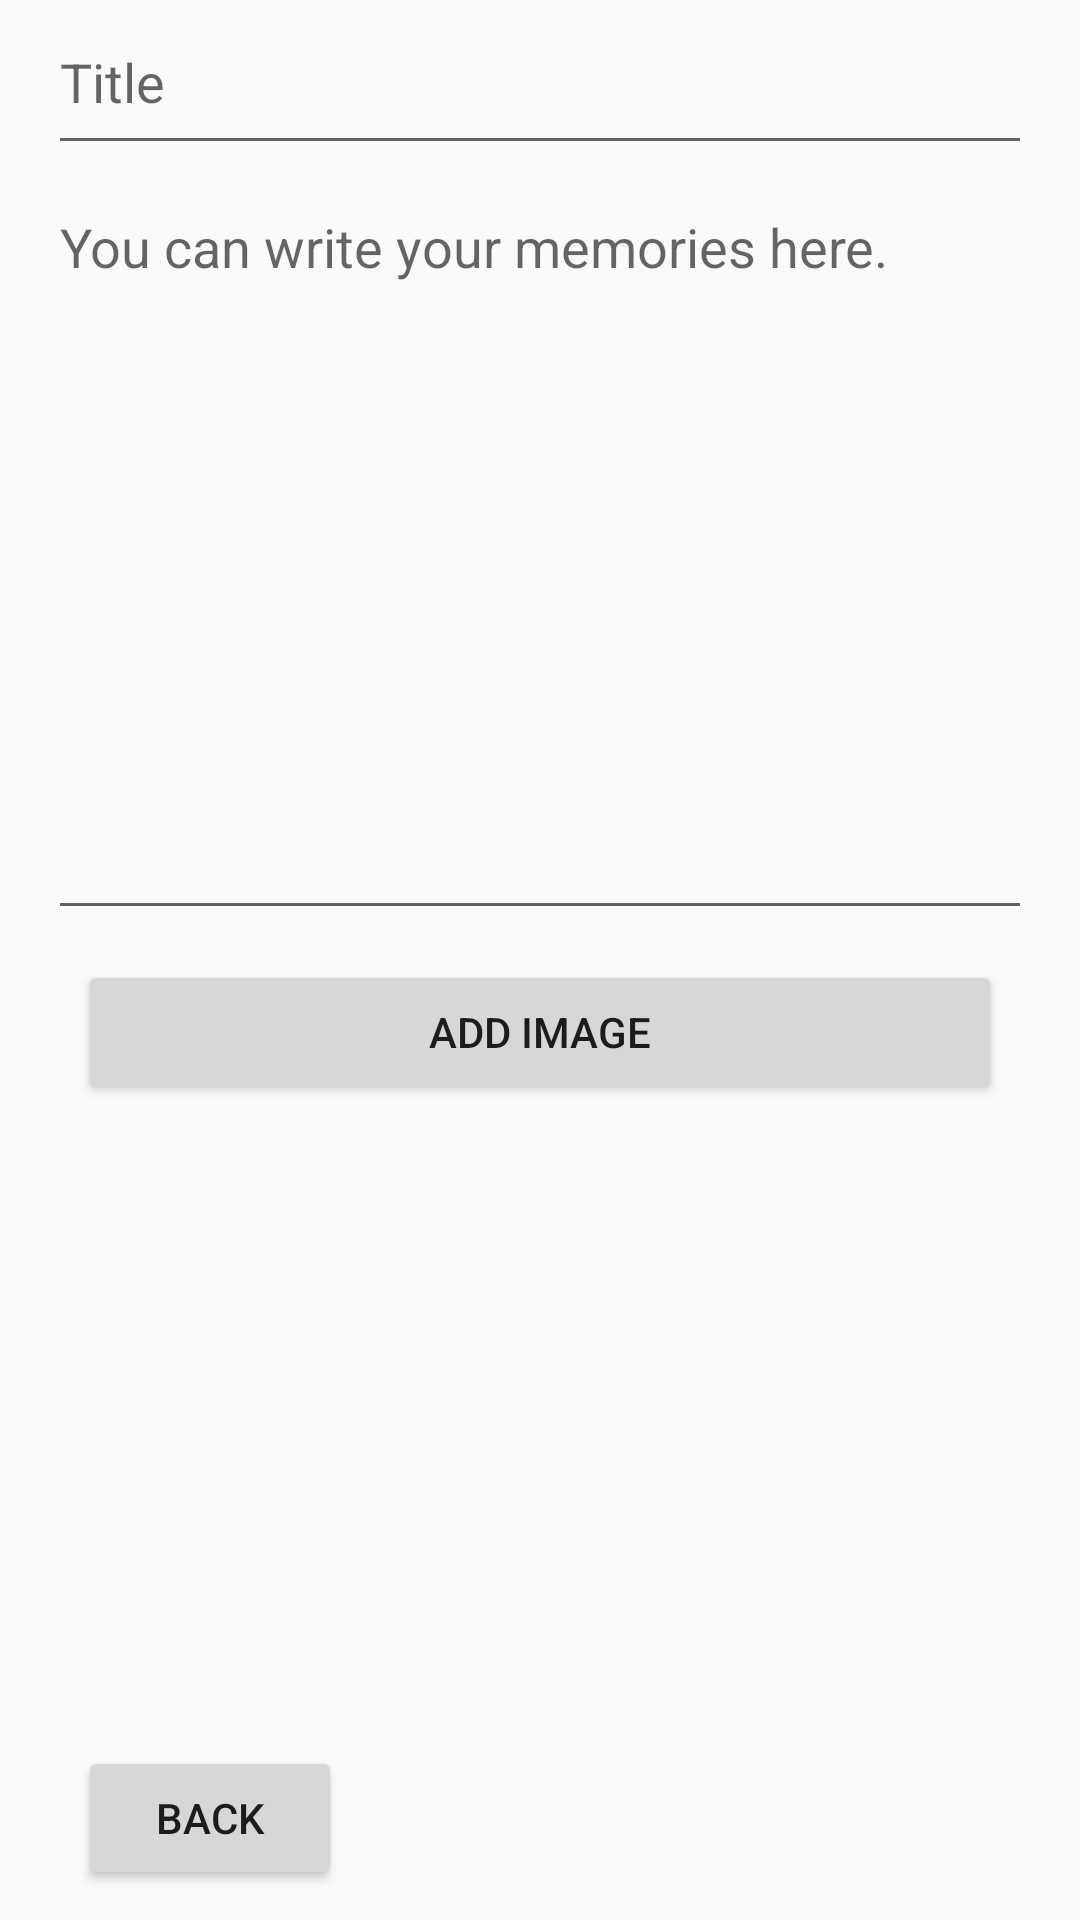

Produce the Android XML layout that renders to this screen, including the resource entries it uses.
<!-- AndroidManifest.xml: application theme AppTheme -->
<!-- res/layout/content_create_post.xml -->
<?xml version="1.0" encoding="utf-8"?>
<android.widget.RelativeLayout xmlns:android="http://schemas.android.com/apk/res/android"
    xmlns:app="http://schemas.android.com/apk/res-auto"
    xmlns:tools="http://schemas.android.com/tools"
    android:layout_width="match_parent"
    android:layout_height="match_parent"
    android:paddingLeft="16dp"
    android:paddingRight="16dp"
    tools:context=".CreatePostActivity">


    <EditText
        android:id="@+id/titleEditText"
        android:layout_width="match_parent"
        android:layout_height="50dp"
        android:layout_alignParentTop="true"
        android:layout_centerHorizontal="true"
        android:layout_marginTop="5dp"
        android:gravity="left"
        android:hint="Title" />

    <EditText
        android:id="@+id/contentEditText"
        android:layout_alignLeft="@+id/titleEditText"
        android:layout_alignRight="@+id/titleEditText"
        android:layout_below="@id/titleEditText"
        android:layout_width="match_parent"
        android:layout_height="250dp"
        android:layout_marginTop="5dp"
        android:gravity="left"
        android:hint="You can write your memories here." />

    <Button
        android:id="@+id/addImageButton"
        android:layout_alignLeft="@+id/titleEditText"
        android:layout_alignRight="@+id/titleEditText"
        android:layout_width="wrap_content"
        android:layout_height="wrap_content"
        android:layout_below="@id/contentEditText"
        android:layout_centerHorizontal="true"
        android:layout_margin="10dp"
        android:text="Add Image"
        android:onClick="addImage"/>

    <Button
        android:id="@+id/goBackButton"
        android:layout_width="wrap_content"
        android:layout_height="wrap_content"
        android:layout_alignParentLeft="true"
        android:layout_alignParentBottom="true"
        android:layout_margin="10dp"
        android:text="Back"
        android:onClick="backToHomePage"/>


</android.widget.RelativeLayout>
<!-- resources referenced by this layout -->
<resources>
  <style name="AppTheme" parent="Theme.AppCompat.Light.DarkActionBar">
          
          <item name="colorPrimary">@color/colorPrimary</item>
          <item name="colorPrimaryDark">@color/colorPrimaryDark</item>
          <item name="colorAccent">@color/colorAccent</item>
      </style>
  <color name="colorPrimary">#008577</color>
  <color name="colorPrimaryDark">#00574B</color>
  <color name="colorAccent">#D81B60</color>
</resources>
